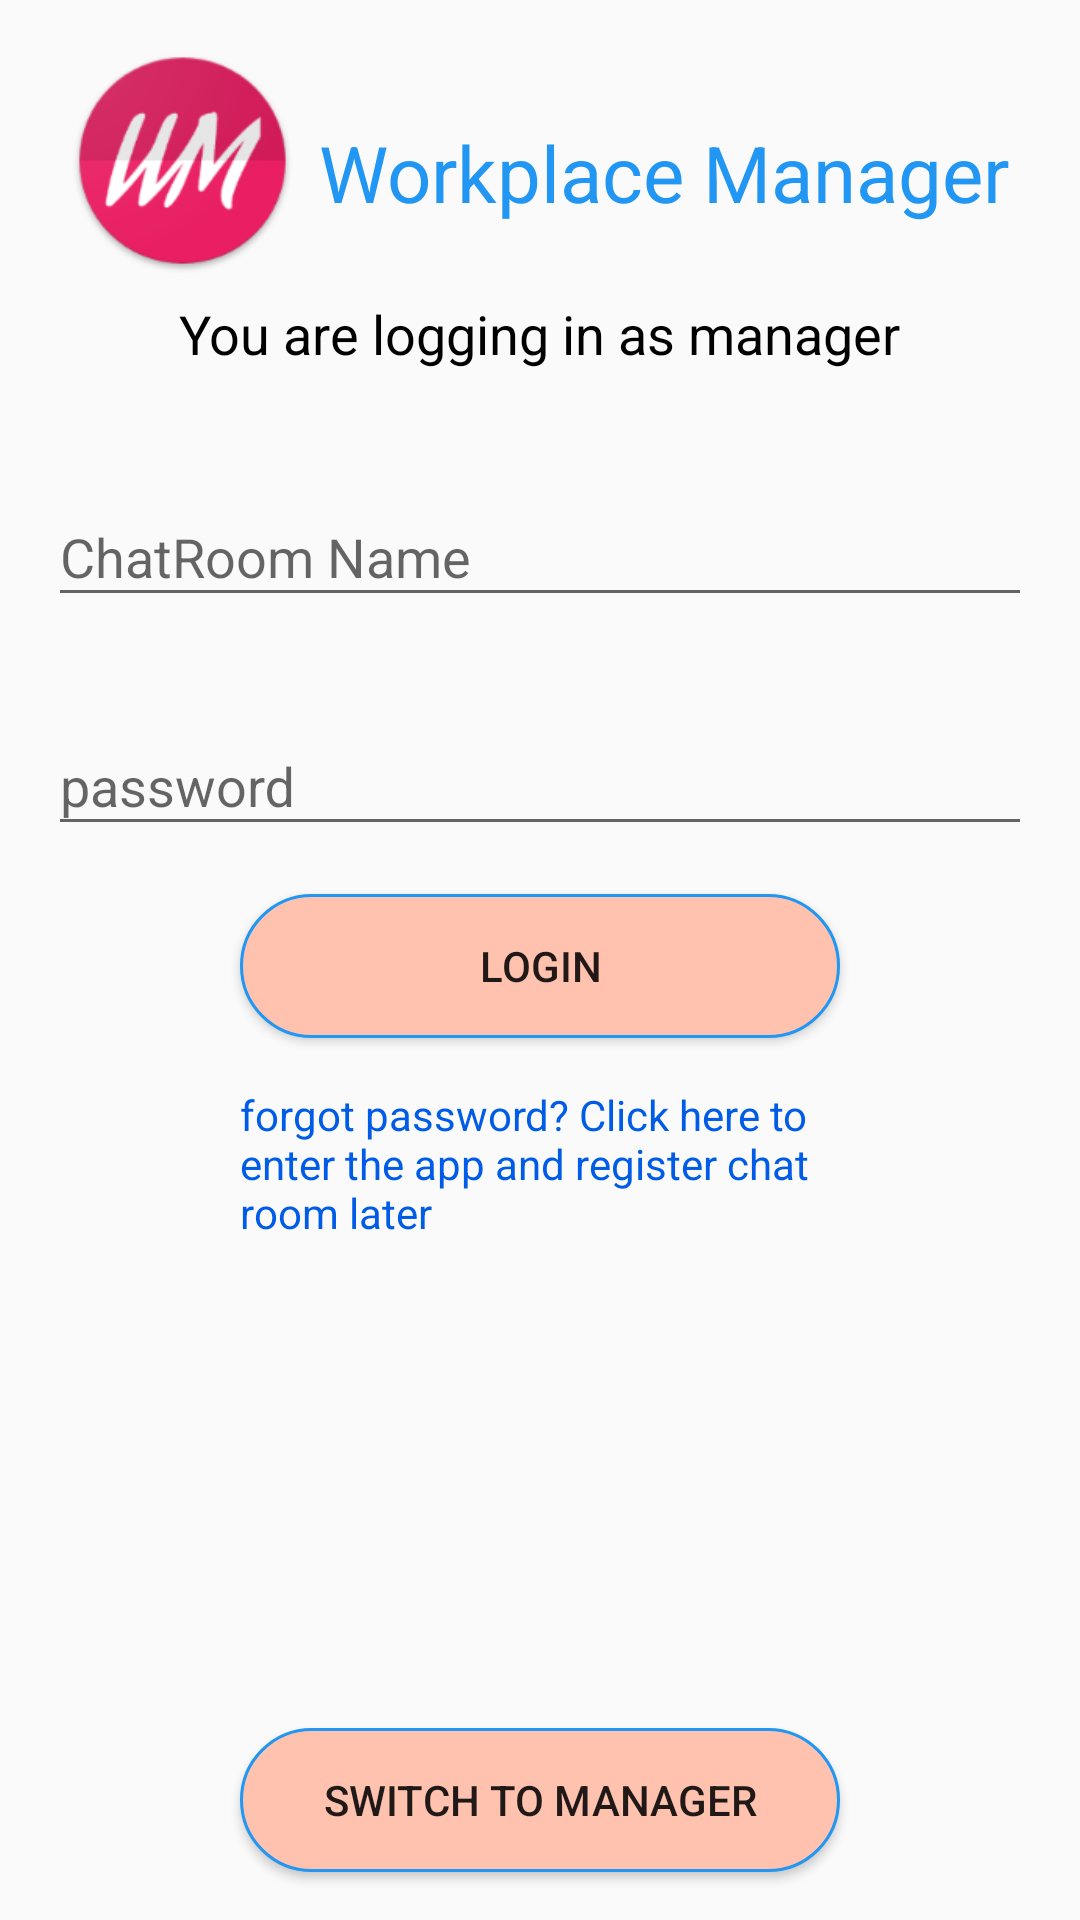

Layout XML and referenced resources for this Android screen:
<!-- AndroidManifest.xml: application theme AppTheme -->
<!-- res/layout/activity_login.xml -->
<?xml version="1.0" encoding="utf-8"?>
<RelativeLayout xmlns:android="http://schemas.android.com/apk/res/android"
    xmlns:app="http://schemas.android.com/apk/res-auto"
    xmlns:tools="http://schemas.android.com/tools"
    android:layout_width="match_parent"
    android:layout_height="match_parent">


    <LinearLayout xmlns:android="http://schemas.android.com/apk/res/android"
        xmlns:app="http://schemas.android.com/apk/res-auto"
        xmlns:tools="http://schemas.android.com/tools"
        android:layout_width="match_parent"
        android:layout_height="match_parent"
        android:orientation="vertical"
        tools:context="com.salah.amr.workplace.Login.LoginActivity">


        <RelativeLayout
            android:layout_width="wrap_content"
            android:layout_height="wrap_content"
            android:layout_gravity="center_horizontal">

            <ImageView
                android:id="@+id/launch_icon"
                android:layout_width="75dp"
                android:layout_height="75dp"
                android:layout_marginTop="16dp"
                android:src="@mipmap/ic_launcher_text_red_white" />

            <TextView
                android:layout_width="wrap_content"
                android:layout_height="wrap_content"
                android:layout_marginLeft="8dp"
                android:layout_marginTop="40dp"
                android:layout_toRightOf="@id/launch_icon"
                android:text="Workplace Manager"
                android:textColor="@color/colorPrimary"
                android:textSize="26sp" />
        </RelativeLayout>


        <TextView
            android:id="@+id/text_logging_in_as_employeeManager"
            android:layout_width="wrap_content"
            android:layout_height="wrap_content"
            android:layout_gravity="center_horizontal"
            android:layout_marginTop="8dp"
            android:text="You are logging in as manager"
            android:textColor="@color/black"
            android:textSize="18sp" />

        <android.support.design.widget.TextInputLayout
            android:layout_width="match_parent"
            android:layout_height="wrap_content"
            android:layout_marginBottom="8dp"
            android:layout_marginTop="30dp"
            android:layout_marginLeft="16dp"
            android:layout_marginRight="16dp">

            <EditText
                android:id="@+id/input_email"
                android:layout_width="match_parent"
                android:layout_height="wrap_content"
                android:hint="ChatRoom Name"
                android:inputType="textEmailAddress" />

        </android.support.design.widget.TextInputLayout>

        <android.support.design.widget.TextInputLayout
            android:layout_width="match_parent"
            android:layout_height="wrap_content"
            android:layout_marginTop="16dp"
            android:layout_marginLeft="16dp"
            android:layout_marginRight="16dp">

            <EditText
                android:id="@+id/input_password"
                android:layout_width="match_parent"
                android:layout_height="wrap_content"
                android:hint="password"
                android:inputType="textPassword" />
        </android.support.design.widget.TextInputLayout>

        <Button
            android:id="@+id/login_button"
            android:layout_width="200dp"
            android:layout_height="wrap_content"
            android:layout_gravity="center_horizontal"
            android:layout_marginTop="16dp"
            android:background="@drawable/oval_button"
            android:text="LOGIN" />

        <TextView
            android:id="@+id/text_forgot_password"
            android:layout_width="200dp"
            android:layout_height="wrap_content"
            android:layout_gravity="center_horizontal"
            android:textSize="14sp"
            android:text="forgot password? Click here to enter the app and register chat room later"
            android:textColor="@color/link_blue"
            android:layout_marginTop="16dp"
            />

    </LinearLayout>


    <Button
        android:id="@+id/switch_btn"
        android:layout_width="200dp"
        android:layout_height="wrap_content"
       android:layout_alignParentBottom="true"
        android:layout_centerHorizontal="true"
        android:layout_marginBottom="16dp"
        android:layout_marginTop="48dp"
        android:background="@drawable/oval_button"
        android:text="Switch To Manager"/>

</RelativeLayout>
<!-- resources referenced by this layout -->
<resources>
  <color name="black">#000000</color>
  <color name="colorPrimary">#2196F3</color>
  <color name="link_blue">#005ce6</color>
  <!-- drawable oval_button (drawable) -->
  <?xml version="1.0" encoding="utf-8"?>
  <layer-list xmlns:android="http://schemas.android.com/apk/res/android">
  
      <item >
  
          <shape
              android:shape="rectangle">
              <corners android:radius="25dp"/>
              <solid android:color="@color/colorAccent"/>
              <stroke android:width="1dp" android:color="@color/colorPrimary"/>
  
          </shape>
  
      </item>
  
  </layer-list>
  <!-- mipmap ic_launcher_text_red_white: png bitmap (mipmap-hdpi, 6629 bytes) -->
  <style name="AppTheme" parent="Theme.AppCompat.Light.NoActionBar">
          
          <item name="colorPrimary">@color/colorPrimary</item>
          <item name="colorPrimaryDark">@color/colorPrimaryDark</item>
          <item name="colorAccent">@color/colorAccent</item>
  
  
  
      </style>
  <color name="colorAccent">#FFC2AF</color>
  <color name="colorPrimaryDark">#0D47A1</color>
</resources>
